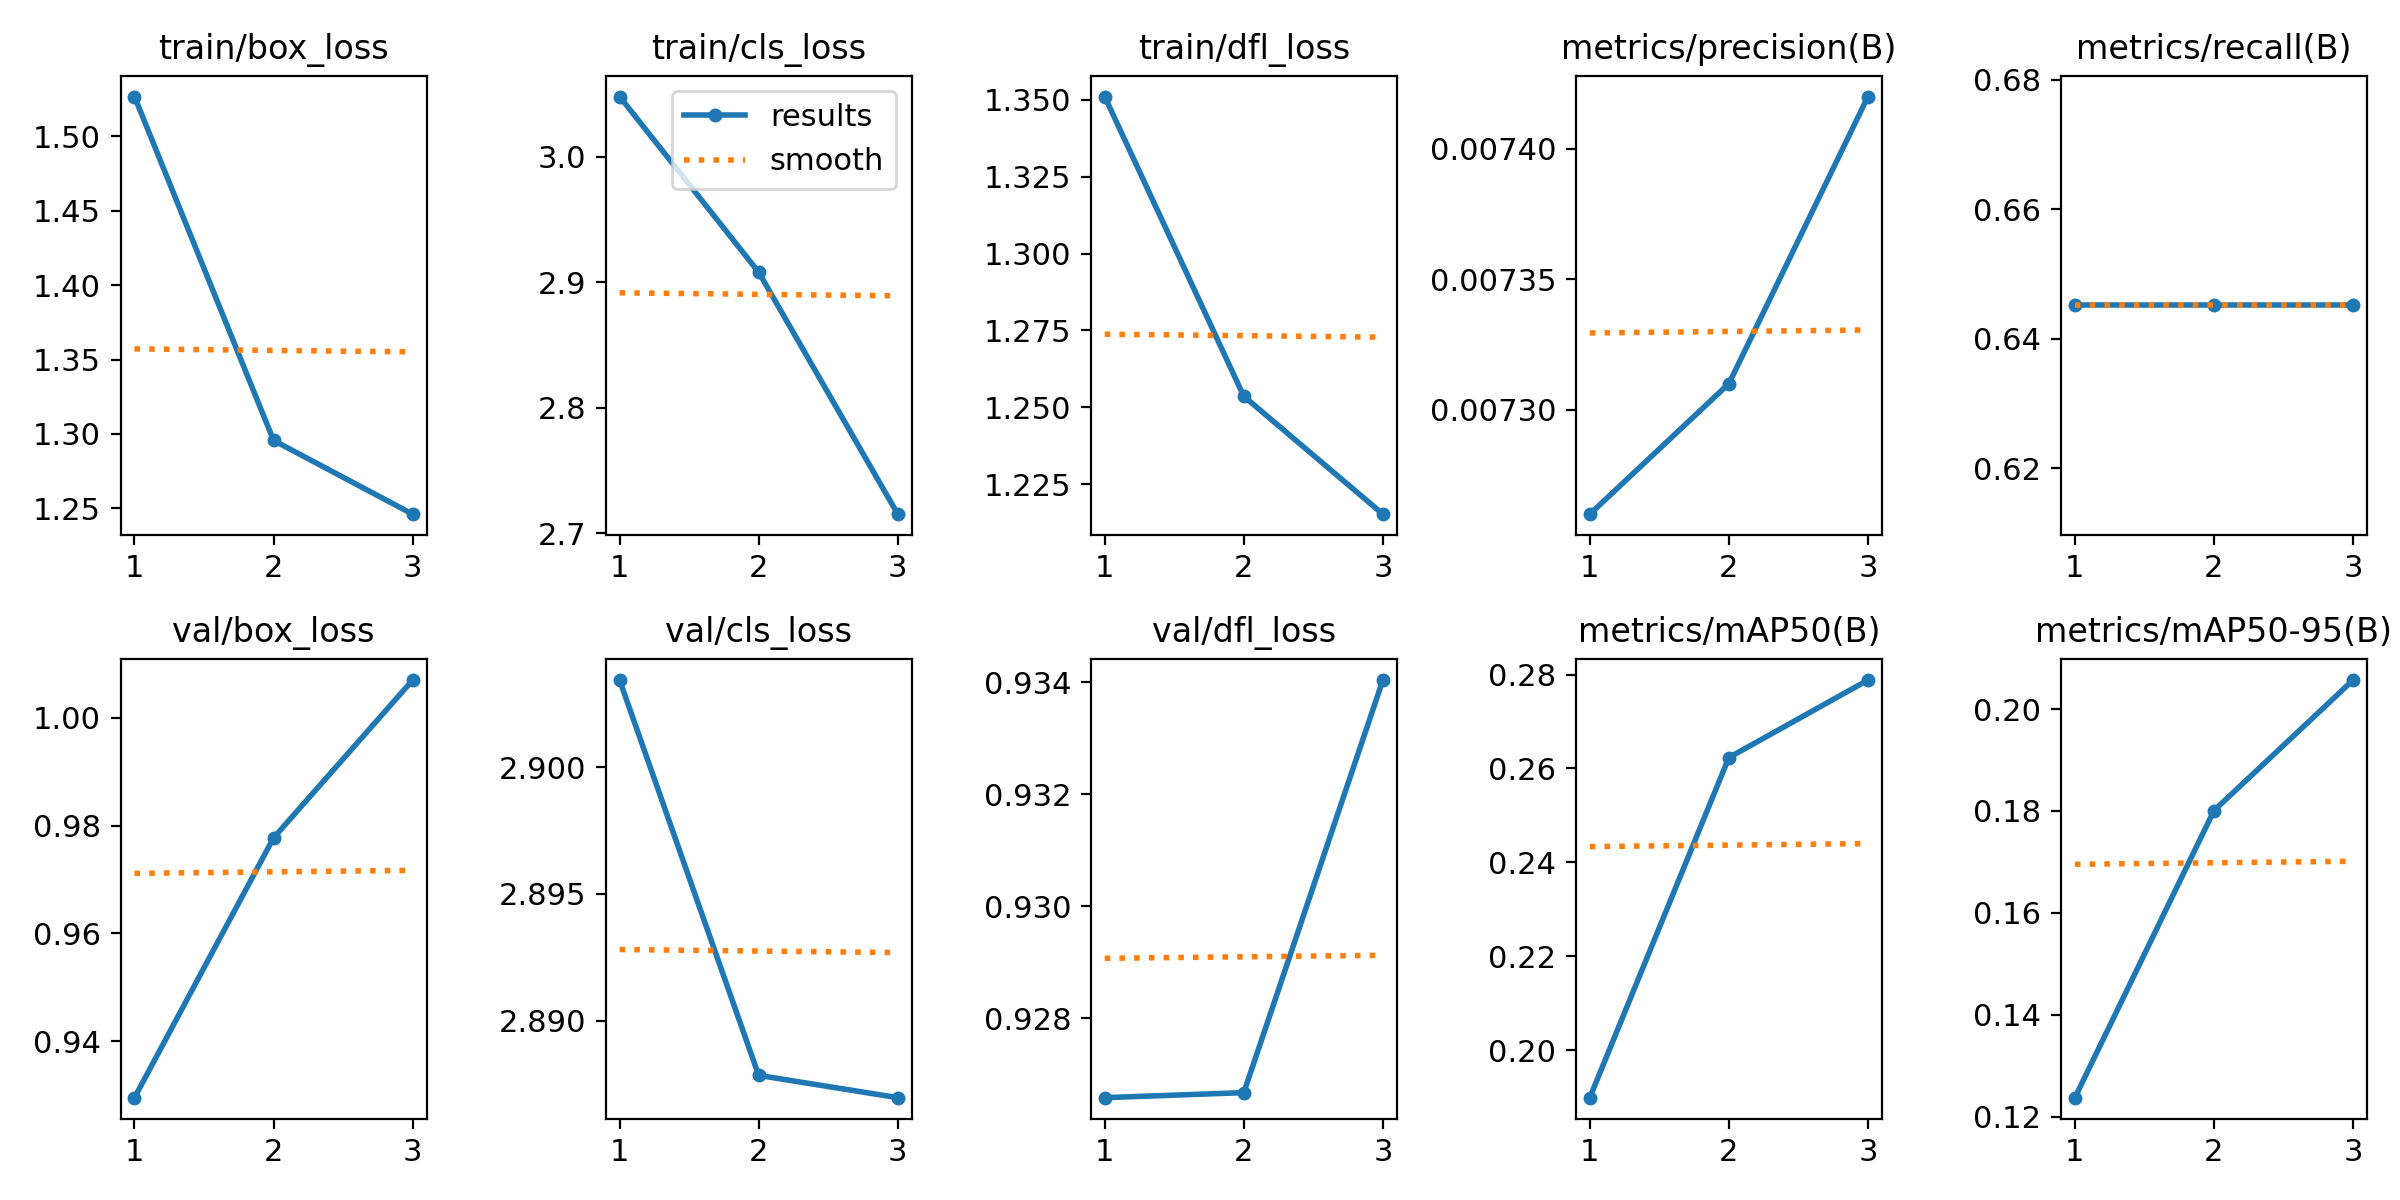

Values plotted in this chart, from the file beside it:
epoch, time, train/box_loss, train/cls_loss, train/dfl_loss, metrics/precision(B), metrics/recall(B), metrics/mAP50(B), metrics/mAP50-95(B), val/box_loss, val/cls_loss, val/dfl_loss, lr/pg0, lr/pg1, lr/pg2
1, 3.184, 1.527, 3.048, 1.351, 0.00726, 0.6452, 0.1899, 0.1238, 0.9295, 2.903, 0.9266, 4e-05, 4e-05, 4e-05
2, 6.198, 1.296, 2.908, 1.254, 0.00731, 0.6452, 0.2623, 0.1801, 0.9777, 2.888, 0.9267, 6.7e-05, 6.7e-05, 6.7e-05
3, 9.222, 1.246, 2.715, 1.215, 0.00742, 0.6452, 0.2788, 0.2057, 1.007, 2.887, 0.934, 5.44e-05, 5.44e-05, 5.44e-05
